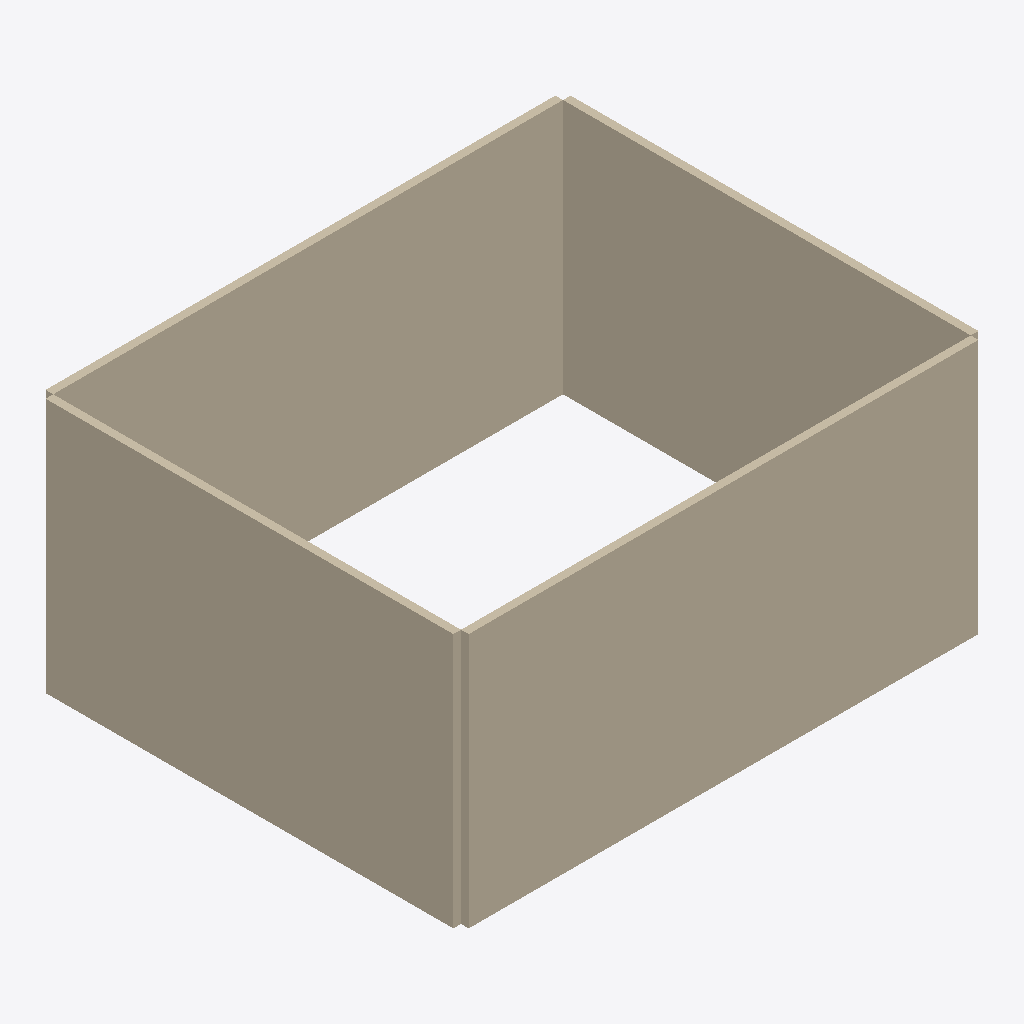
Isometric view of an IFC building model (IFC-SPF (STEP), schema IFC4, length unit metre), seen from the south-west, elements coloured by IFC class: 4 walls (beige).
Extent 5.2 m × 4.2 m × 2.5 m (x, y, z). Storeys (1): Ground Floor at 0.00 m. Elements (4): 4 IfcWall.

HEADER;
FILE_DESCRIPTION(('ViewDefinition[DesignTransferView]'),'2;1');
FILE_NAME('golden-home.ifc','2026-10-03T00:00:00',(''),(''),'IfcOpenShell 0.9.0','IfcOpenShell 0.9.0','Nobody');
FILE_SCHEMA(('IFC4'));
ENDSEC;
DATA;
#1=IFCPROJECT('3jRc12BN9Mahjcarkntybl',$,'Golden SH3D Home',$,$,$,$,(#11),#6);
#13=IFCSITE('2RePS9BsTIqQjfET7IqMFb',$,'Golden SH3D Home Site',$,$,$,$,$,$,$,$,$,$,$);
#14=IFCBUILDING('3k3$ie03XSI9uTonW4ITM2',$,'Golden SH3D Home',$,$,$,$,$,$,$,$,$);
#17=IFCBUILDINGSTOREY('3alYBHMR1G5AaThtWNzo_l',$,'Ground Floor',$,$,#23,$,$,$,$);
#97=IFCWALL('0UvRJz38fTBRsJt0WI2Y4_',$,'wall:wall2',$,$,#121,#122,$,$);
#123=IFCWALL('23V$SZvT1GEwY89MqjdR2N',$,'wall:wall3',$,$,#147,#148,$,$);
#44=IFCWALL('1G3q5a3qrLx9E$4vW3RhiT',$,'wall:wall0',$,$,#69,#70,$,$);
#71=IFCWALL('3fKtdOSSbHj8Eku_ezDpte',$,'wall:wall1',$,$,#95,#96,$,$);
ENDSEC;
